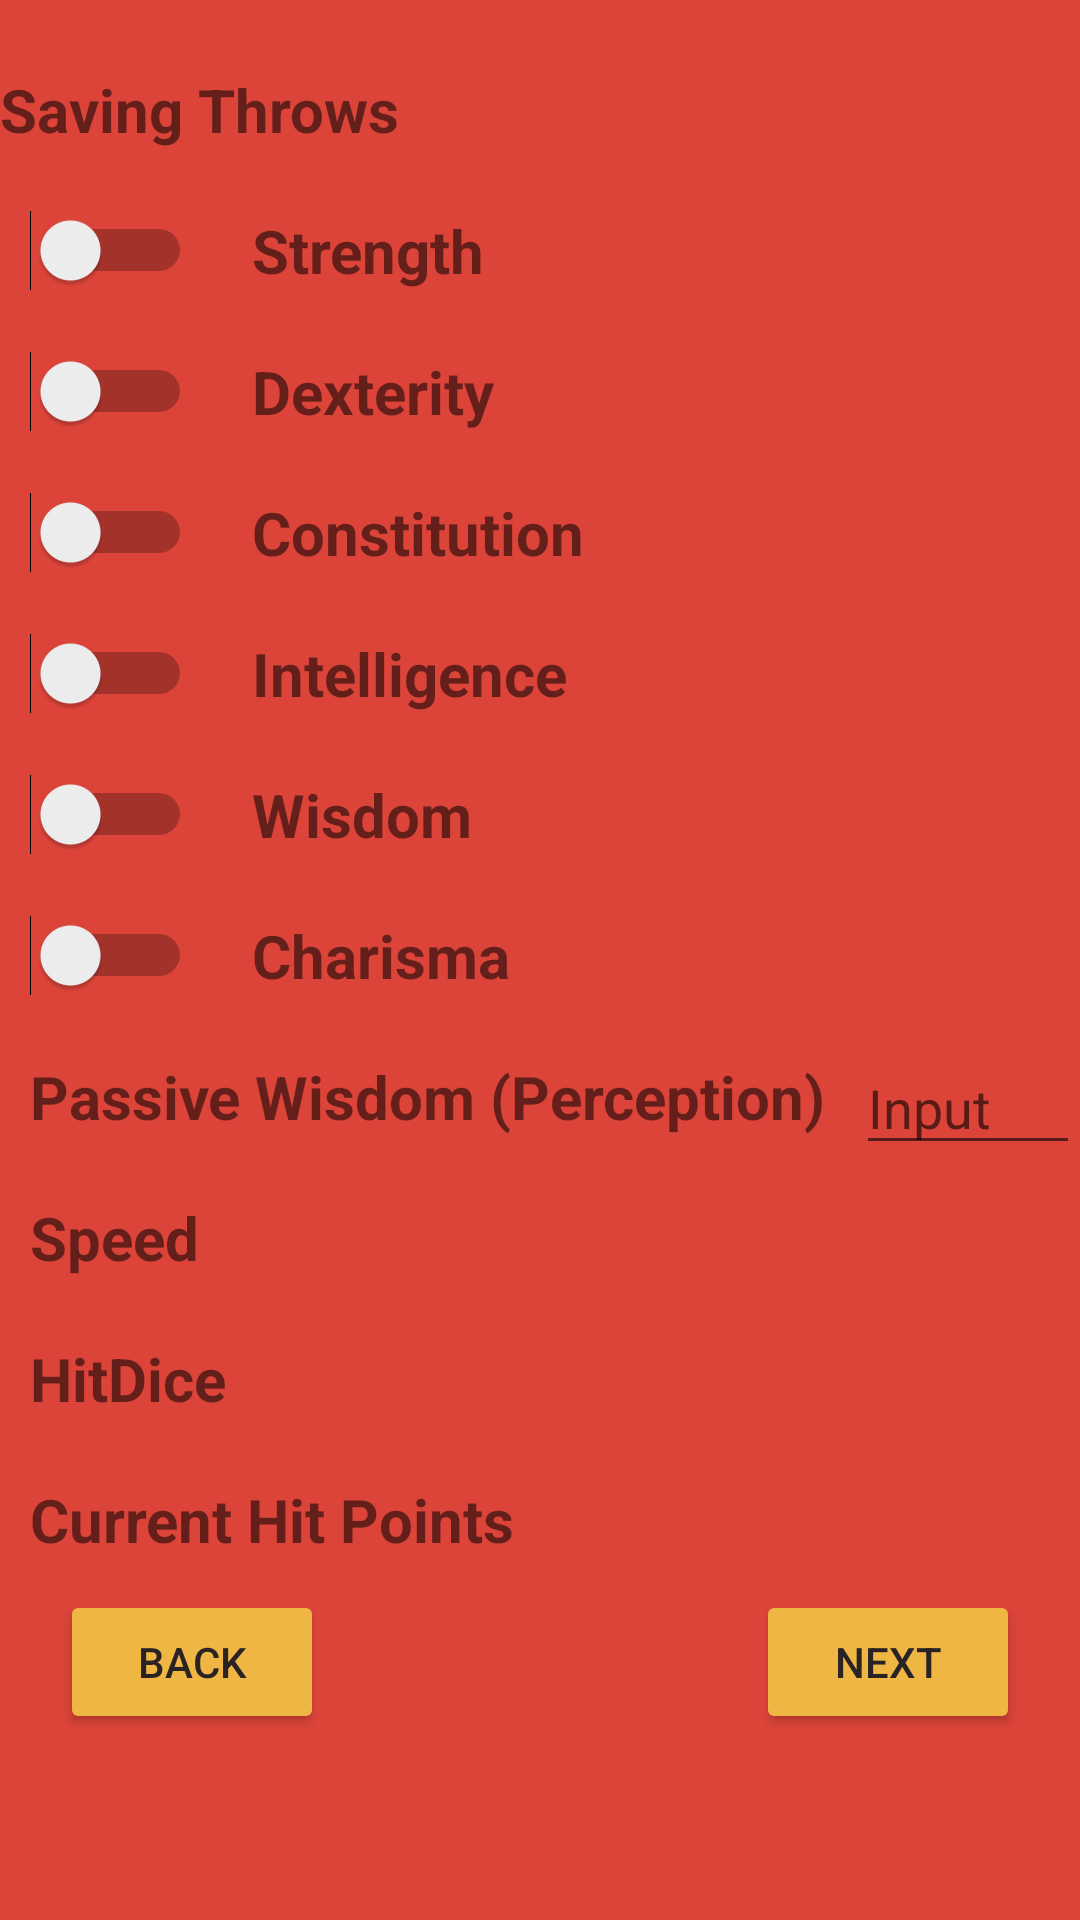

The Android layout XML behind this screen, and the referenced resources:
<!-- AndroidManifest.xml: application theme Theme.BuildYourOwnAdventure -->
<!-- res/layout/fragment_character_creation_stage4.xml -->
<?xml version="1.0" encoding="utf-8"?>
<RelativeLayout xmlns:android="http://schemas.android.com/apk/res/android"
    xmlns:tools="http://schemas.android.com/tools"
    android:layout_width="match_parent"
    android:layout_height="match_parent"
    android:background="#DC4439"
    tools:context=".CharacterCreationStage4Fragment">

    
    <TextView
        android:id="@+id/guide5"
        android:layout_width="match_parent"
        android:layout_height="3dp" />

    <TextView
        android:id="@+id/textViewSavingThrows"
        android:layout_width="match_parent"
        android:layout_height="wrap_content"
        android:layout_below="@id/guide5"
        android:layout_marginTop="20dp"
        android:text="Saving Throws"
        android:textSize="20sp"
        android:textStyle="bold" />

    <Switch
        android:id="@+id/switchStrength"
        android:layout_width="wrap_content"
        android:layout_height="wrap_content"
        android:layout_below="@+id/textViewSavingThrows"
        android:layout_marginLeft="10dp"
        android:layout_marginTop="20dp" />

    <Switch
        android:id="@+id/switchDexterity"
        android:layout_width="wrap_content"
        android:layout_height="wrap_content"
        android:layout_below="@+id/switchStrength"
        android:layout_marginLeft="10dp"
        android:layout_marginTop="20dp" />

    <Switch
        android:id="@+id/switchConstitution"
        android:layout_width="wrap_content"
        android:layout_height="wrap_content"
        android:layout_below="@+id/switchDexterity"
        android:layout_marginLeft="10dp"
        android:layout_marginTop="20dp" />

    <Switch
        android:id="@+id/switchIntelligence"
        android:layout_width="wrap_content"
        android:layout_height="wrap_content"
        android:layout_below="@+id/switchConstitution"
        android:layout_marginLeft="10dp"
        android:layout_marginTop="20dp" />

    <Switch
        android:id="@+id/switchWisdom"
        android:layout_width="wrap_content"
        android:layout_height="wrap_content"
        android:layout_below="@+id/switchIntelligence"
        android:layout_marginLeft="10dp"
        android:layout_marginTop="20dp" />

    <Switch
        android:id="@+id/switchCharisma"
        android:layout_width="wrap_content"
        android:layout_height="wrap_content"
        android:layout_below="@+id/switchWisdom"
        android:layout_marginLeft="10dp"
        android:layout_marginTop="20dp" />

    <TextView
        android:id="@+id/textView30"
        android:layout_width="wrap_content"
        android:layout_height="wrap_content"
        android:layout_below="@+id/textViewSavingThrows"
        android:layout_marginLeft="10dp"
        android:layout_marginTop="20dp"
        android:layout_toRightOf="@+id/switchStrength"
        android:textSize="20sp"
        android:textStyle="bold" />

    <TextView
        android:id="@+id/textView30Strength"
        android:layout_width="wrap_content"
        android:layout_height="wrap_content"
        android:layout_below="@+id/textViewSavingThrows"
        android:layout_marginLeft="10dp"
        android:layout_marginTop="20dp"
        android:layout_toRightOf="@+id/textView30"
        android:text="Strength"
        android:textSize="20sp"
        android:textStyle="bold" />
    <TextView
        android:id="@+id/textView31"
        android:layout_width="wrap_content"
        android:layout_height="wrap_content"
        android:layout_below="@+id/textView30"
        android:layout_marginLeft="10dp"
        android:layout_marginTop="20dp"
        android:layout_toRightOf="@+id/switchDexterity"
        android:textSize="20sp"
        android:textStyle="bold" />

    <TextView
        android:id="@+id/textView31Dexterity"
        android:layout_width="wrap_content"
        android:layout_height="wrap_content"
        android:layout_below="@+id/textView30"
        android:layout_marginLeft="10dp"
        android:layout_marginTop="20dp"
        android:layout_toRightOf="@+id/textView31"
        android:text="Dexterity"
        android:textSize="20sp"
        android:textStyle="bold" />
    <TextView
        android:id="@+id/textView32"
        android:layout_width="wrap_content"
        android:layout_height="wrap_content"
        android:layout_below="@+id/textView31"
        android:layout_marginLeft="10dp"
        android:layout_marginTop="20dp"
        android:layout_toRightOf="@+id/switchConstitution"
        android:textSize="20sp"
        android:textStyle="bold" />

    <TextView
        android:id="@+id/textView32Constitution"
        android:layout_width="wrap_content"
        android:layout_height="wrap_content"
        android:layout_below="@+id/textView31"
        android:layout_marginLeft="10dp"
        android:layout_marginTop="20dp"
        android:layout_toRightOf="@+id/textView32"
        android:text="Constitution"
        android:textSize="20sp"
        android:textStyle="bold" />
    <TextView
        android:id="@+id/textView33"
        android:layout_width="wrap_content"
        android:layout_height="wrap_content"
        android:layout_below="@+id/textView32"
        android:layout_marginLeft="10dp"
        android:layout_marginTop="20dp"
        android:layout_toRightOf="@+id/switchIntelligence"
        android:textSize="20sp"
        android:textStyle="bold" />

    <TextView
        android:id="@+id/textView33Intelligence"
        android:layout_width="wrap_content"
        android:layout_height="wrap_content"
        android:layout_below="@+id/textView32"
        android:layout_marginLeft="10dp"
        android:layout_marginTop="20dp"
        android:layout_toRightOf="@+id/textView33"
        android:text="Intelligence"
        android:textSize="20sp"
        android:textStyle="bold" />
    <TextView
        android:id="@+id/textView34"
        android:layout_width="wrap_content"
        android:layout_height="wrap_content"
        android:layout_below="@+id/textView33"
        android:layout_marginLeft="10dp"
        android:layout_marginTop="20dp"
        android:layout_toRightOf="@+id/switchWisdom"
        android:textSize="20sp"
        android:textStyle="bold" />

    <TextView
        android:id="@+id/textView34Wisdom"
        android:layout_width="wrap_content"
        android:layout_height="wrap_content"
        android:layout_below="@+id/textView33"
        android:layout_marginLeft="10dp"
        android:layout_marginTop="20dp"
        android:layout_toRightOf="@+id/textView34"
        android:text="Wisdom"
        android:textSize="20sp"
        android:textStyle="bold" />
    <TextView
        android:id="@+id/textView35"
        android:layout_width="wrap_content"
        android:layout_height="wrap_content"
        android:layout_below="@+id/textView34"
        android:layout_marginLeft="10dp"
        android:layout_marginTop="20dp"
        android:layout_toRightOf="@+id/switchCharisma"
        android:textSize="20sp"
        android:textStyle="bold" />

    <TextView
        android:id="@+id/textView35Charisma"
        android:layout_width="wrap_content"
        android:layout_height="wrap_content"
        android:layout_below="@+id/textView34"
        android:layout_marginLeft="10dp"
        android:layout_marginTop="20dp"
        android:layout_toRightOf="@+id/textView35"
        android:text="Charisma"
        android:textSize="20sp"
        android:textStyle="bold" />

    <TextView
        android:id="@+id/textView36"
        android:layout_width="wrap_content"
        android:layout_height="wrap_content"
        android:layout_below="@+id/switchCharisma"
        android:layout_marginLeft="10dp"
        android:layout_marginTop="20dp"
        android:text="Passive Wisdom (Perception)"
        android:textSize="20sp"
        android:textStyle="bold" />


    <EditText
        android:id="@+id/editTextNumberWisdom"
        android:layout_width="wrap_content"
        android:layout_height="wrap_content"
        android:layout_below="@+id/switchCharisma"
        android:layout_marginLeft="10dp"
        android:layout_marginTop="15dp"
        android:layout_toRightOf="@id/textView36"
        android:ems="10"
        android:hint="Input"
        android:inputType="textPersonName" />

    <TextView
        android:id="@+id/textView37"
        android:layout_width="wrap_content"
        android:layout_height="wrap_content"
        android:layout_below="@+id/textView36"
        android:layout_marginLeft="10dp"
        android:layout_marginTop="20dp"
        android:text="Speed"
        android:textSize="20sp"
        android:textStyle="bold" />

    <TextView
        android:id="@+id/textView38"
        android:layout_width="wrap_content"
        android:layout_height="wrap_content"
        android:layout_below="@+id/textView36"
        android:layout_marginLeft="15dp"
        android:layout_marginTop="22dp"
        android:layout_toRightOf="@id/textView37"
        android:textSize="20sp"
        android:textStyle="bold" />

    <TextView
        android:id="@+id/textView39"
        android:layout_width="wrap_content"
        android:layout_height="wrap_content"
        android:layout_below="@+id/textView37"
        android:layout_marginLeft="10dp"
        android:layout_marginTop="20dp"
        android:text="HitDice"
        android:textSize="20sp"
        android:textStyle="bold" />

    <TextView
        android:id="@+id/textView40"
        android:layout_width="wrap_content"
        android:layout_height="wrap_content"
        android:layout_below="@+id/textView38"
        android:layout_marginLeft="15dp"
        android:layout_marginTop="20dp"
        android:layout_toRightOf="@id/textView39"
        android:textSize="20sp"
        android:textStyle="bold" />

    <TextView
        android:id="@+id/textView41"
        android:layout_width="wrap_content"
        android:layout_height="wrap_content"
        android:layout_below="@+id/textView39"
        android:layout_marginLeft="10dp"
        android:layout_marginTop="20dp"
        android:text="Current Hit Points"
        android:textSize="20sp"
        android:textStyle="bold" />

    <TextView
        android:id="@+id/textView42"
        android:layout_width="wrap_content"
        android:layout_height="wrap_content"
        android:layout_below="@+id/textView40"
        android:layout_marginLeft="15dp"
        android:layout_marginTop="20dp"
        android:layout_toRightOf="@id/textView41"
        android:textSize="20sp"
        android:textStyle="bold" />

    <Button
        android:id="@+id/buttonBack4"
        android:layout_width="wrap_content"
        android:layout_height="wrap_content"
        android:layout_below="@+id/textView41"
        android:layout_marginLeft="20dp"
        android:layout_marginTop="10dp"
        android:backgroundTint="#EFB644"
        android:text="Back"
        android:textColor="#292323" />

    <Button
        android:id="@+id/buttonNext4"
        android:layout_width="wrap_content"
        android:layout_height="wrap_content"
        android:layout_below="@+id/textView41"
        android:layout_alignParentRight="true"
        android:layout_marginTop="10dp"
        android:layout_marginRight="20dp"
        android:backgroundTint="#EFB644"
        android:text="Next"
        android:textColor="#292323" />


</RelativeLayout>
<!-- resources referenced by this layout -->
<resources>
  <style name="Theme.BuildYourOwnAdventure" parent="Theme.MaterialComponents.DayNight.DarkActionBar">
          
          <item name="colorPrimary">@color/purple_500</item>
          <item name="colorPrimaryVariant">@color/purple_700</item>
          <item name="colorOnPrimary">@color/white</item>
          
          <item name="colorSecondary">@color/teal_200</item>
          <item name="colorSecondaryVariant">@color/teal_700</item>
          <item name="colorOnSecondary">@color/black</item>
          
          <item name="android:statusBarColor" tools:targetApi="l">?attr/colorPrimaryVariant</item>
          
      </style>
  <!-- not gathered from this repository: default colours our renderer supplied (Android Studio template values) -->
  <color name="purple_500">#FF6200EE</color>
  <color name="purple_700">#FF3700B3</color>
  <color name="teal_200">#FF03DAC5</color>
  <color name="teal_700">#FF018786</color>
  <color name="black">#FF000000</color>
  <color name="white">#FFFFFFFF</color>
</resources>
